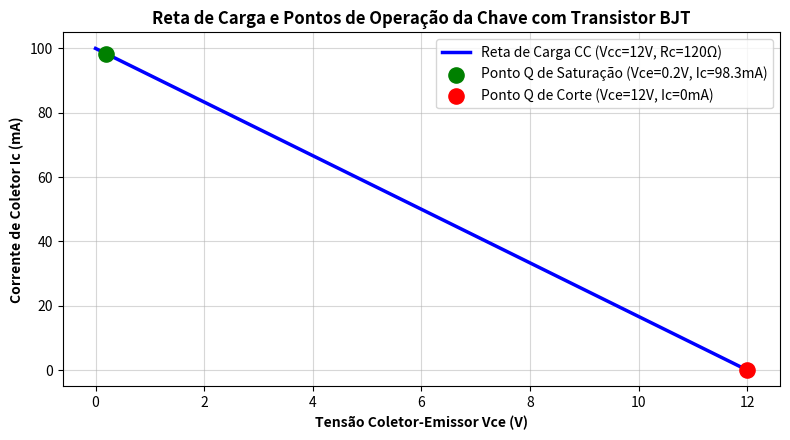

Generate this figure with matplotlib:
v_cc = 12.0
v_in = 5.0
r_carga = 120.0
beta_min = 100.0
k_sat = 3.0
v_be_sat = 0.7
v_ce_sat = 0.2

i_c = (v_cc - v_ce_sat) / r_carga
i_b_sat = (i_c / beta_min) * k_sat
r_b_calc = (v_in - v_be_sat) / i_b_sat

print(f'Corrente de Carga Ic:    {i_c*1000:.2f} mA')
print(f'Corrente de Base Ib:     {i_b_sat*1000:.2f} mA')
print(f'Resistor de Base Rb:     {r_b_calc:.1f} Ω (Usar 1.2 kΩ ou 1.5 kΩ)')
print(f'Potência em Rb:          {(i_b_sat**2 * r_b_calc)*1000:.2f} mW')



import matplotlib.pyplot as plt
import numpy as np

# Reta de carga do transistor BJT
vce_vals = np.linspace(0, 12, 100)
ic_vals = (12.0 - vce_vals) / 120.0 * 1000.0 # mA

fig, ax = plt.subplots(figsize=(8, 4.5))
ax.plot(vce_vals, ic_vals, 'b-', lw=2.5, label='Reta de Carga CC (Vcc=12V, Rc=120Ω)')
ax.scatter([0.2], [98.33], color='green', s=120, zorder=5, label='Ponto Q de Saturação (Vce=0.2V, Ic=98.3mA)')
ax.scatter([12.0], [0.0], color='red', s=120, zorder=5, label='Ponto Q de Corte (Vce=12V, Ic=0mA)')

ax.set_xlabel('Tensão Coletor-Emissor Vce (V)', fontweight='bold')
ax.set_ylabel('Corrente de Coletor Ic (mA)', fontweight='bold')
ax.set_title('Reta de Carga e Pontos de Operação da Chave com Transistor BJT', fontweight='bold')
ax.legend(loc='upper right')
ax.grid(True, alpha=0.5)
plt.tight_layout()
plt.show()
